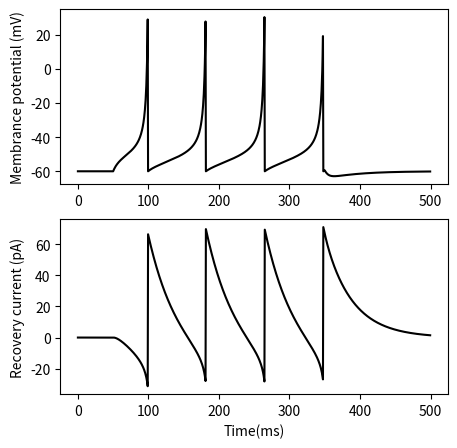

Source code (Python):
# -*- coding: utf-8 -*-
import numpy as np
import matplotlib.pyplot as plt
from tqdm import tqdm

dt = 0.5; T = 500 # ms
nt = round(T/dt) # シミュレーションステップ数

# regular spiking neurons
C = 100 # 膜容量 (pF)
a = 0.03  # 回復時定数の逆数(1/ms) 
b = -2     # uのvに対する共鳴度合い
k = 0.7   #ゲイン
d = 100 # 発火で活性化される正味の外向き電流
vrest = -60 # 静止膜電位(mV)
vreset = -50 # リセット電位(mV)
vthr = -40 # 閾値電位(mV)
vpeak = 35 # ピーク電圧(mV)

t = np.arange(nt)*dt
I = 100*(t>50) - 100*(t>350) # 入力電流(pA)

# 初期化(膜電位,膜電位(t-1),回復電流)
v = vrest; v_ = v; u = 0
v_arr = np.zeros(nt) # 膜電位を記録する配列
u_arr = np.zeros(nt) # 回復変数を記録する配列

# シミュレーション
for i in tqdm(range(nt)):
    dv = (k*(v - vrest)*(v - vthr) - u + I[i]) / C
    v = v + dt*dv # 膜電位の更新
    u = u + dt*(a*(b*(v_-vrest)-u)) # 回復電流の更新

    s = 1*(v>=vpeak) # 発火時は1,その他は0の出力

    u = u + d*s # 発火時に回復変数を上昇
    v = v*(1-s) + vrest*s #発火時に膜電位をリセット
    v_ = v
    v_arr[i] = v # 膜電位の値を保存
    u_arr[i] = u # 回復変数の値を保存
#描画
t = np.arange(nt)*dt
plt.figure(figsize=(5,5))
plt.subplot(2,1,1)
plt.plot(t, v_arr, color="k")
plt.ylabel("Membrance potential (mV)")

plt.subplot(2,1,2)
plt.plot(t, u_arr, color="k")
plt.xlabel("Time(ms)")
plt.ylabel("Recovery current (pA)")
plt.show()
